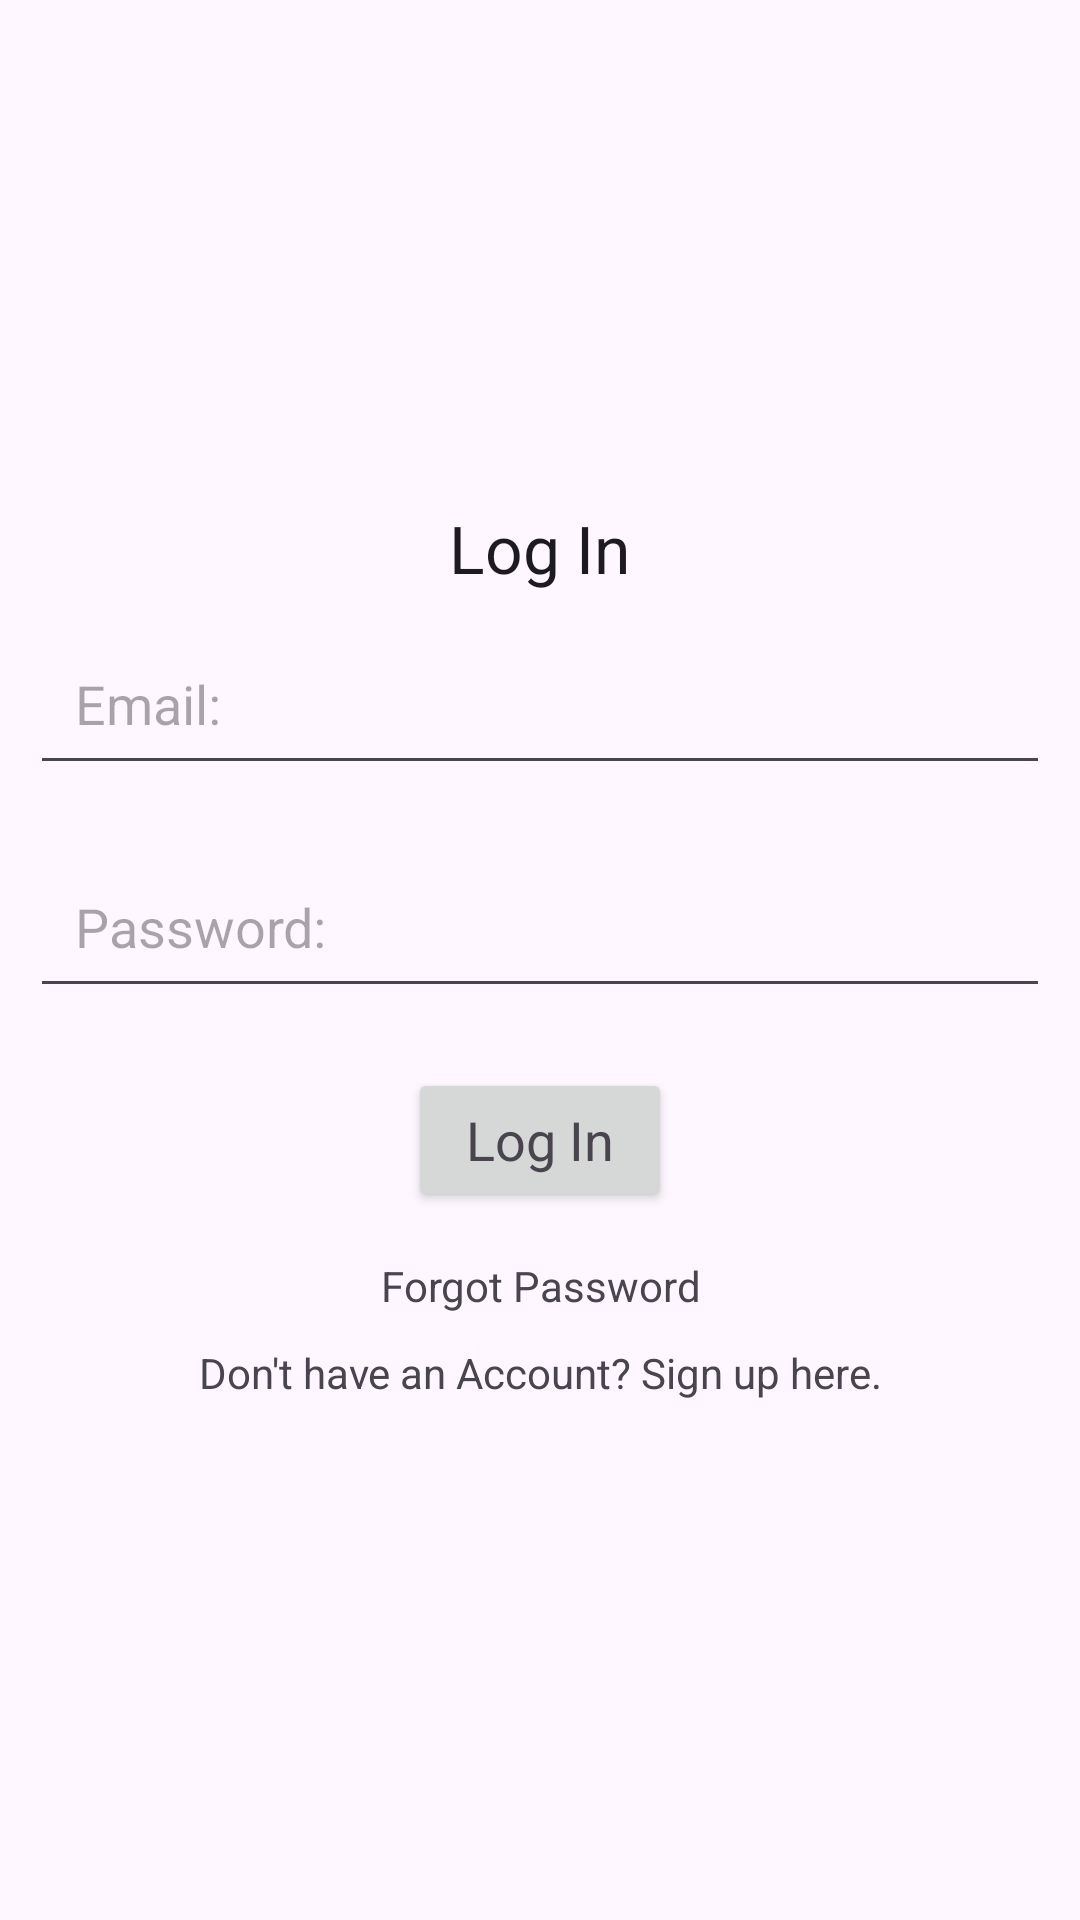

Produce the Android XML layout that renders to this screen, including the resource entries it uses.
<!-- AndroidManifest.xml: application theme Theme.DailyExpenditureTracker -->
<!-- res/layout/activity_main.xml -->
<?xml version="1.0" encoding="utf-8"?>
<LinearLayout xmlns:android="http://schemas.android.com/apk/res/android"
    xmlns:app="http://schemas.android.com/apk/res-auto"
    xmlns:tools="http://schemas.android.com/tools"

    android:layout_width="match_parent"
    android:layout_height="match_parent"
    android:layout_gravity="center"
    android:orientation="horizontal"
    tools:context=".MainActivity">


    <ScrollView
        android:layout_width="match_parent"
        android:layout_height="wrap_content"
        android:layout_gravity="center">


        <LinearLayout
            android:layout_width="match_parent"
            android:layout_height="wrap_content"
            android:gravity="center"
            android:orientation="vertical">


            <TextView
                android:layout_width="wrap_content"
                android:layout_height="wrap_content"
                android:gravity="center"
                android:text="@string/log_in"
                android:textAppearance="?android:textAppearanceLarge" />

            <EditText
                android:id="@+id/login"
                android:layout_width="match_parent"
                android:layout_height="wrap_content"
                android:padding="15dp"
                android:layout_margin="10dp"
                android:hint="@string/email" />

            <EditText
                android:id="@+id/password"
                android:layout_width="match_parent"
                android:layout_height="wrap_content"
                android:layout_margin="10dp"
                android:padding="15dp"
                android:inputType="numberPassword"
                android:hint="@string/password"
                 />

            <Button
                android:id="@+id/LogInButton"
                android:layout_width="wrap_content"
                android:layout_height="wrap_content"
                android:layout_margin="10dp"
                android:text="@string/log_in"
                android:textAppearance="?android:textAppearanceMedium" />

            <TextView
                android:id="@+id/forget_password"
                android:layout_width="match_parent"
                android:layout_height="wrap_content"
                android:text="Forgot Password"
                android:gravity="center"
                android:padding="5dp" />

            <TextView
                android:id="@+id/sign_up"
                android:layout_width="match_parent"
                android:layout_height="wrap_content"
                android:gravity="center"
                android:padding="5dp"
                android:text="Don't have an Account? Sign up here." />


        </LinearLayout>

    </ScrollView>

</LinearLayout>
<!-- resources referenced by this layout -->
<resources>
  <string name="email">Email:</string>
  <string name="log_in">Log In</string>
  <string name="password">Password:</string>
  <style name="Theme.DailyExpenditureTracker" parent="Base.Theme.DailyExpenditureTracker" />
  <style name="Base.Theme.DailyExpenditureTracker" parent="Theme.Material3.DayNight.NoActionBar">
          
          
      </style>
</resources>
